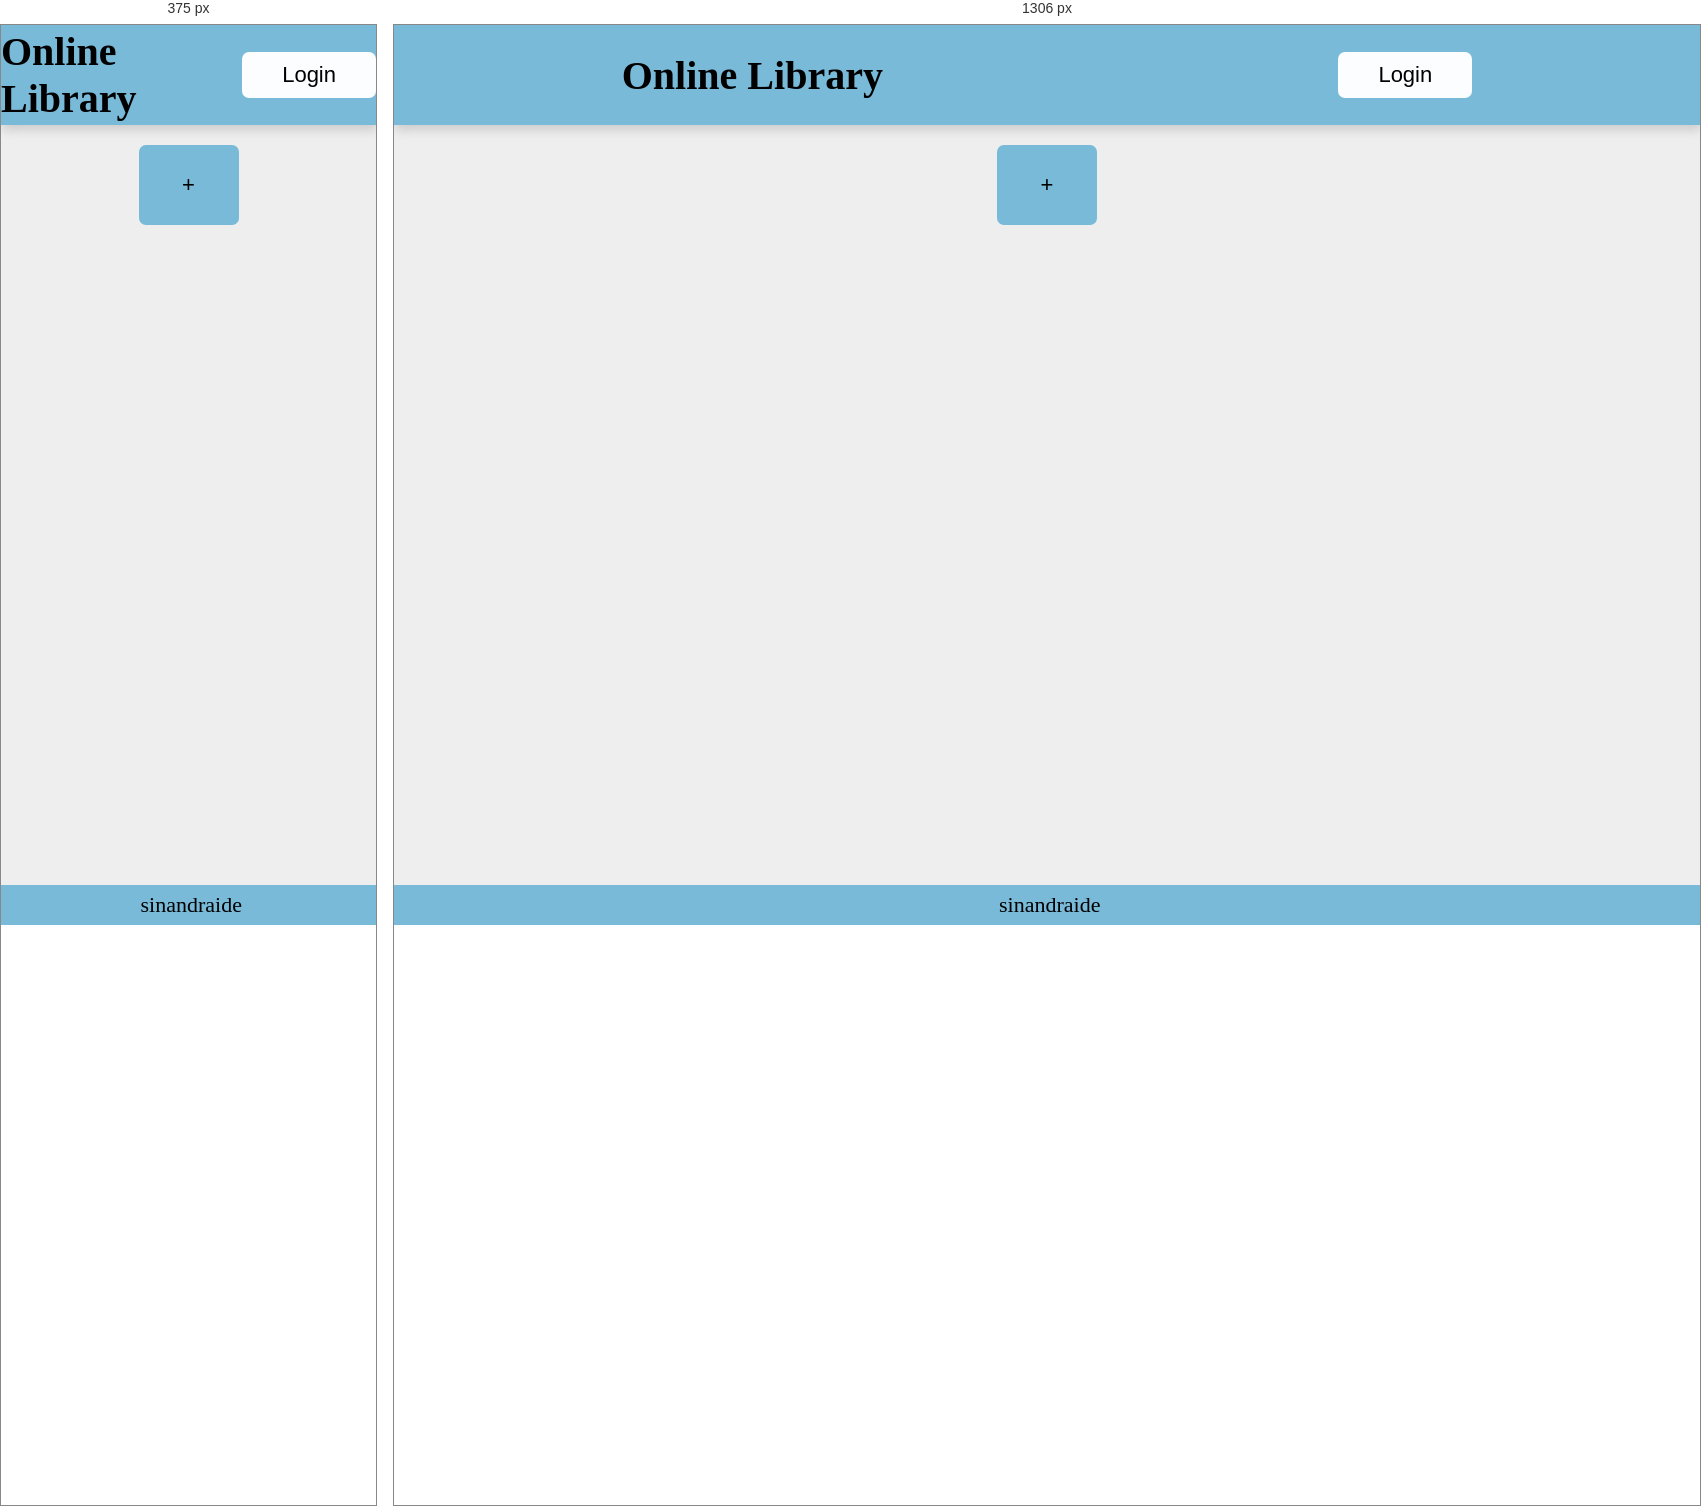
Rendered at 375 px and 1306 px, left to right.

<!-- file: index.html -->
<!DOCTYPE html>
<html lang="en">
  <head>
    <meta charset="UTF-8" />
    <meta name="viewport" content="width=device-width, initial-scale=1.0" />
    <title>Library</title>
    <link rel="stylesheet" href="style.css" />
    <script src="script.js" defer></script>
    <link rel="icon" href="imgs/book-closed-svgrepo-com.svg" />
    <style>
      @import url("https://fonts.googleapis.com/css2?family=DM+Sans:ital,opsz,wght@0,9..40,100..1000;1,9..40,100..1000&display=swap");
    </style>
  </head>
  <body>
    <div class="master-container">
      <header>
        Online Library
        <button class="btn login">Login</button>
      </header>
      <main>
        <div class="top-main"><button class="btn add">+</button></div>

        <!--CONTENT CONTAINER-->
        <div class="card-container"></div>
      </main>
      <footer>
        <a
          href="https://github.com/sinandraide/library"
          rel="NOOPENER NOREFERRER"
          ><img class="github" src="imgs/github-icon.png" alt="" />
          sinandraide
        </a>
      </footer>
    </div>
  </body>
</html>


/* @media block from style.css */
@media screen and (max-width: 1305px) {
  main {
    padding: 0;
  }
}